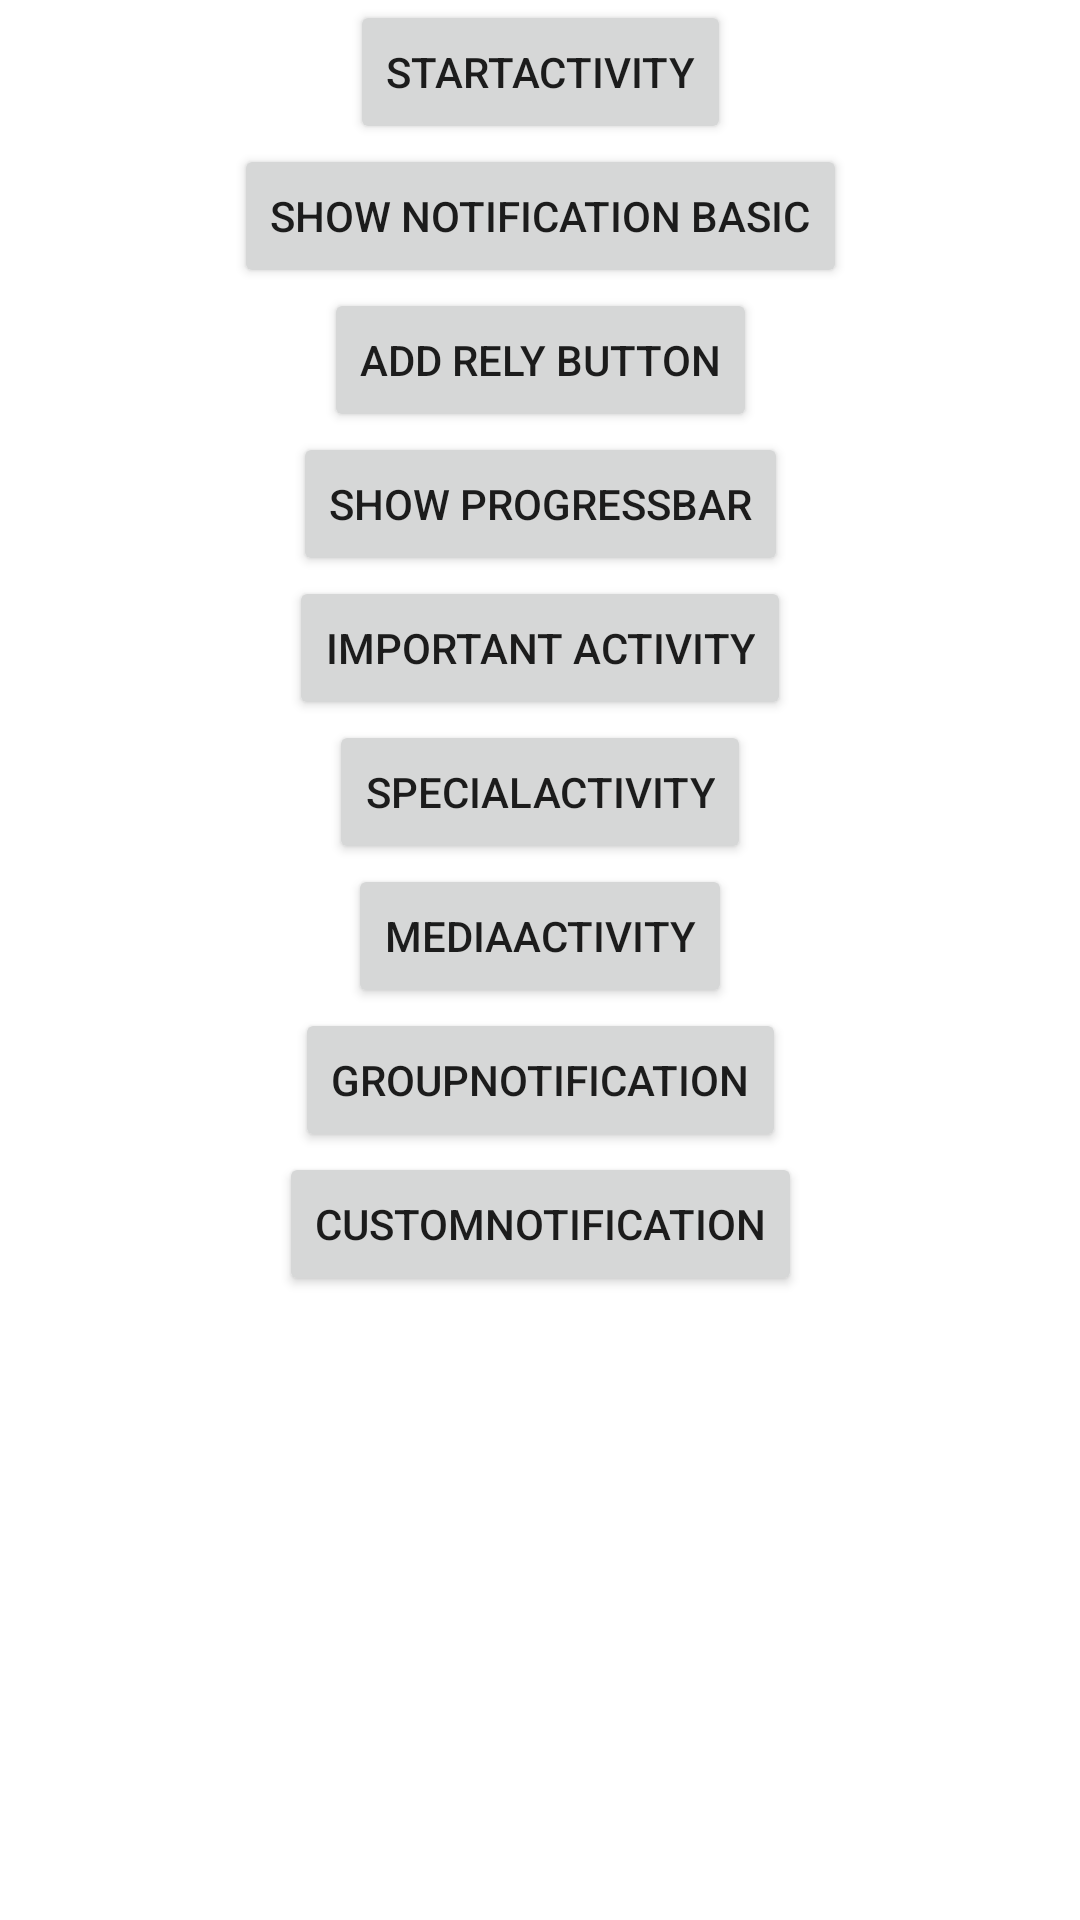

Here is an Android app screen rendered from its layout file. Give the layout XML and the strings, colors and styles it references.
<!-- AndroidManifest.xml: application theme Theme.DemoNotification -->
<!-- res/layout/activity_main.xml -->
<?xml version="1.0" encoding="utf-8"?>
<androidx.constraintlayout.widget.ConstraintLayout xmlns:android="http://schemas.android.com/apk/res/android"
    xmlns:app="http://schemas.android.com/apk/res-auto"
    xmlns:tools="http://schemas.android.com/tools"
    android:layout_width="match_parent"
    android:layout_height="match_parent"
    tools:context=".MainActivity">

    <Button
        android:id="@+id/buttonStartAlerActivity"
        android:layout_width="wrap_content"
        android:layout_height="wrap_content"
        android:text="StartActivity"
        app:layout_constraintLeft_toLeftOf="parent"
        app:layout_constraintRight_toRightOf="parent"
        app:layout_constraintTop_toTopOf="parent" />

    <Button
        android:id="@+id/buttonShowNotification"
        android:layout_width="wrap_content"
        android:layout_height="wrap_content"
        android:text="Show Notification Basic"
        app:layout_constraintLeft_toLeftOf="parent"
        app:layout_constraintRight_toRightOf="parent"
        app:layout_constraintTop_toBottomOf="@+id/buttonStartAlerActivity" />

    <Button
        android:id="@+id/buttonAddRelyButton"
        android:layout_width="wrap_content"
        android:layout_height="wrap_content"
        android:text="Add Rely Button"
        app:layout_constraintLeft_toLeftOf="parent"
        app:layout_constraintRight_toRightOf="parent"
        app:layout_constraintTop_toBottomOf="@+id/buttonShowNotification" />

    <Button
        android:id="@+id/buttonShowProgressBar"
        android:layout_width="wrap_content"
        android:layout_height="wrap_content"
        android:text="Show ProgressBar"
        app:layout_constraintLeft_toLeftOf="parent"
        app:layout_constraintRight_toRightOf="parent"
        app:layout_constraintTop_toBottomOf="@+id/buttonAddRelyButton" />

    <Button
        android:id="@+id/buttonImportAcivity"
        android:layout_width="wrap_content"
        android:layout_height="wrap_content"
        android:text="Important Activity"
        app:layout_constraintLeft_toLeftOf="parent"
        app:layout_constraintRight_toRightOf="parent"
        app:layout_constraintTop_toBottomOf="@+id/buttonShowProgressBar" />

    <Button
        android:id="@+id/buttonSpecialActivity"
        android:layout_width="wrap_content"
        android:layout_height="wrap_content"
        android:text="SpecialActivity"
        app:layout_constraintEnd_toEndOf="parent"
        app:layout_constraintStart_toStartOf="parent"
        app:layout_constraintTop_toBottomOf="@+id/buttonImportAcivity" />

    <Button
        android:id="@+id/buttonMediaActivity"
        android:layout_width="wrap_content"
        android:layout_height="wrap_content"
        android:text="MediaActivity"
        app:layout_constraintEnd_toEndOf="parent"
        app:layout_constraintStart_toStartOf="parent"
        app:layout_constraintTop_toBottomOf="@+id/buttonSpecialActivity" />

    <Button
        android:id="@+id/buttonGroupNotification"
        android:layout_width="wrap_content"
        android:layout_height="wrap_content"
        android:text="GroupNotification"
        app:layout_constraintEnd_toEndOf="parent"
        app:layout_constraintStart_toStartOf="parent"
        app:layout_constraintTop_toBottomOf="@+id/buttonMediaActivity" />

    <Button
        android:id="@+id/buttonCustomNotification"
        android:layout_width="wrap_content"
        android:layout_height="wrap_content"
        android:text="CustomNotification"
        app:layout_constraintEnd_toEndOf="parent"
        app:layout_constraintStart_toStartOf="parent"
        app:layout_constraintTop_toBottomOf="@+id/buttonGroupNotification" />
</androidx.constraintlayout.widget.ConstraintLayout>
<!-- resources referenced by this layout -->
<resources>
  <style name="Theme.DemoNotification" parent="Theme.MaterialComponents.DayNight.DarkActionBar">
          
          <item name="colorPrimary">@color/purple_500</item>
          <item name="colorPrimaryVariant">@color/purple_700</item>
          <item name="colorOnPrimary">@color/white</item>
          
          <item name="colorSecondary">@color/teal_200</item>
          <item name="colorSecondaryVariant">@color/teal_700</item>
          <item name="colorOnSecondary">@color/black</item>
          
          <item name="android:statusBarColor" tools:targetApi="l">?attr/colorPrimaryVariant</item>
          
      </style>
  <!-- not gathered from this repository: default colours our renderer supplied (Android Studio template values) -->
  <color name="purple_500">#FF6200EE</color>
  <color name="purple_700">#FF3700B3</color>
  <color name="teal_200">#FF03DAC5</color>
  <color name="teal_700">#FF018786</color>
  <color name="black">#FF000000</color>
  <color name="white">#FFFFFFFF</color>
</resources>
